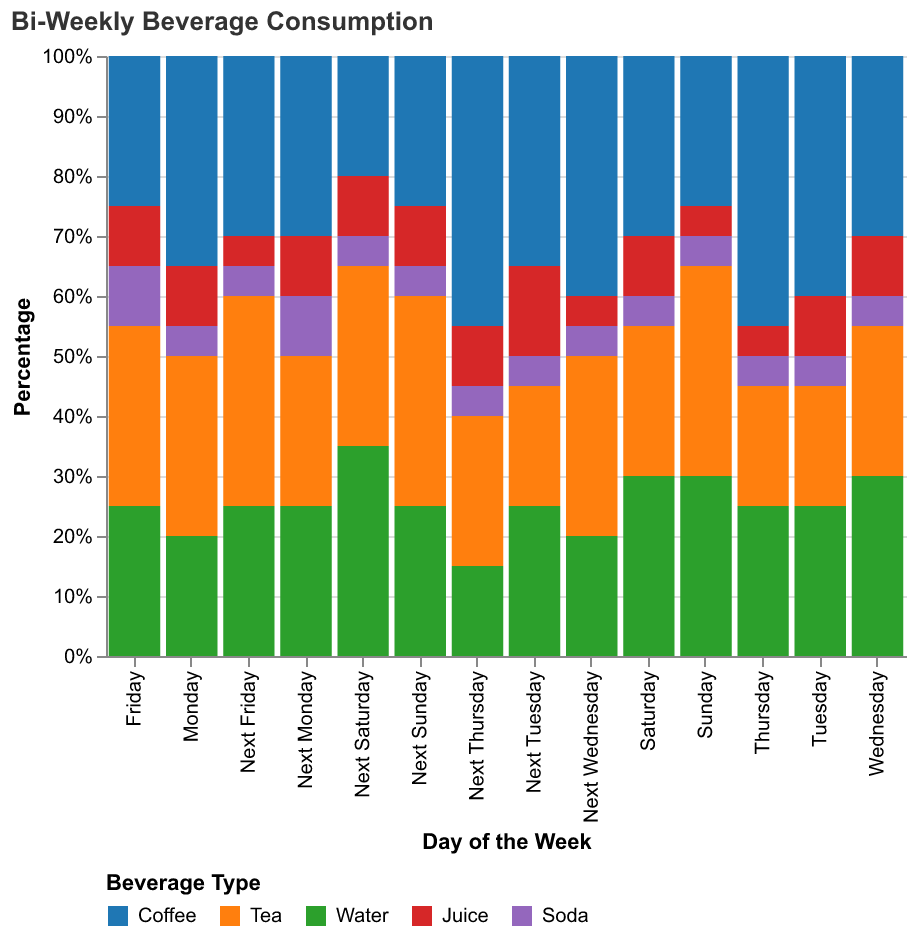

Data behind this chart, as committed beside it:
Day, Coffee, Tea, Water, Juice, Soda
Monday, 35, 30, 20, 10, 5
Tuesday, 40, 20, 25, 10, 5
Wednesday, 30, 25, 30, 10, 5
Thursday, 45, 20, 25, 5, 5
Friday, 25, 30, 25, 10, 10
Saturday, 30, 25, 30, 10, 5
Sunday, 25, 35, 30, 5, 5
Next Monday, 30, 25, 25, 10, 10
Next Tuesday, 35, 20, 25, 15, 5
Next Wednesday, 40, 30, 20, 5, 5
Next Thursday, 45, 25, 15, 10, 5
Next Friday, 30, 35, 25, 5, 5
Next Saturday, 20, 30, 35, 10, 5
Next Sunday, 25, 35, 25, 10, 5
